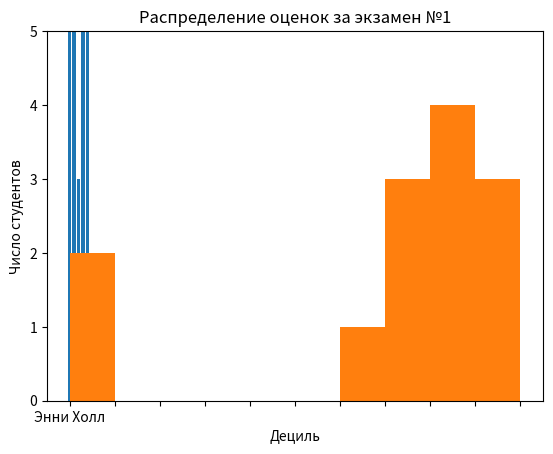

Write the Python code that produced this figure.
from matplotlib import pyplot as plt
from collections import Counter


# Столбчатые графики


def counter_oscars():
    """
    Подсчёт количества оскаров у фильмов
    :return:
    """
    movies = ["Энни Холл", "Бен-Гур", "Касабланка", "Ганд", "Вестсайдская история"]
    num_oscars = [5, 11, 3, 8, 10]

    # Построить столбцы с левыми Х-координатам [xs] и высотам [num_oscars]
    plt.bar(range(len(movies)), num_oscars)
    plt.title("Moи любимые фильмы")  # Добавить заголовок
    plt.ylabel('Количество наград')  # Разместить метку на оси y

    # Пометить ось x названиями фильмов в центре каждого столбца
    plt.xticks(range(len(movies)), movies)
    plt.show()


def value_distribution():
    """
    Столбчатый график распределения оценок за экзамен
    :return:
    """
    grades = [83, 95, 91, 87, 70, 0, 85, 82, 100, 67, 73, 70, 0]

    # Сгруппировать оценки подецельно,
    # но разместить 100 вместе с отметками 90 и выше
    histogram = Counter(min(grade // 10 * 10, 90) for grade in grades)

    plt.bar(
        [x + 5 for x in histogram.keys()],  # Сдвинуть столбец влево на 5
        list(histogram.values()),  # Высота столбца
        10,  # Ширина каждого столбца 10
    )

    plt.axis((-5, 105, 0, 5))  # Ось х от -5 до 105, ось у от 0 до 5
    plt.xticks([10 * x for x in range(11)])  # Метки по оси х 0, 10, ..., 100
    plt.xlabel('Дециль')
    plt.ylabel('Число студентов')
    plt.title('Распределение оценок за экзамен №1')

    plt.show()


def main():
    counter_oscars()
    value_distribution()


if __name__ == '__main__':
    main()
